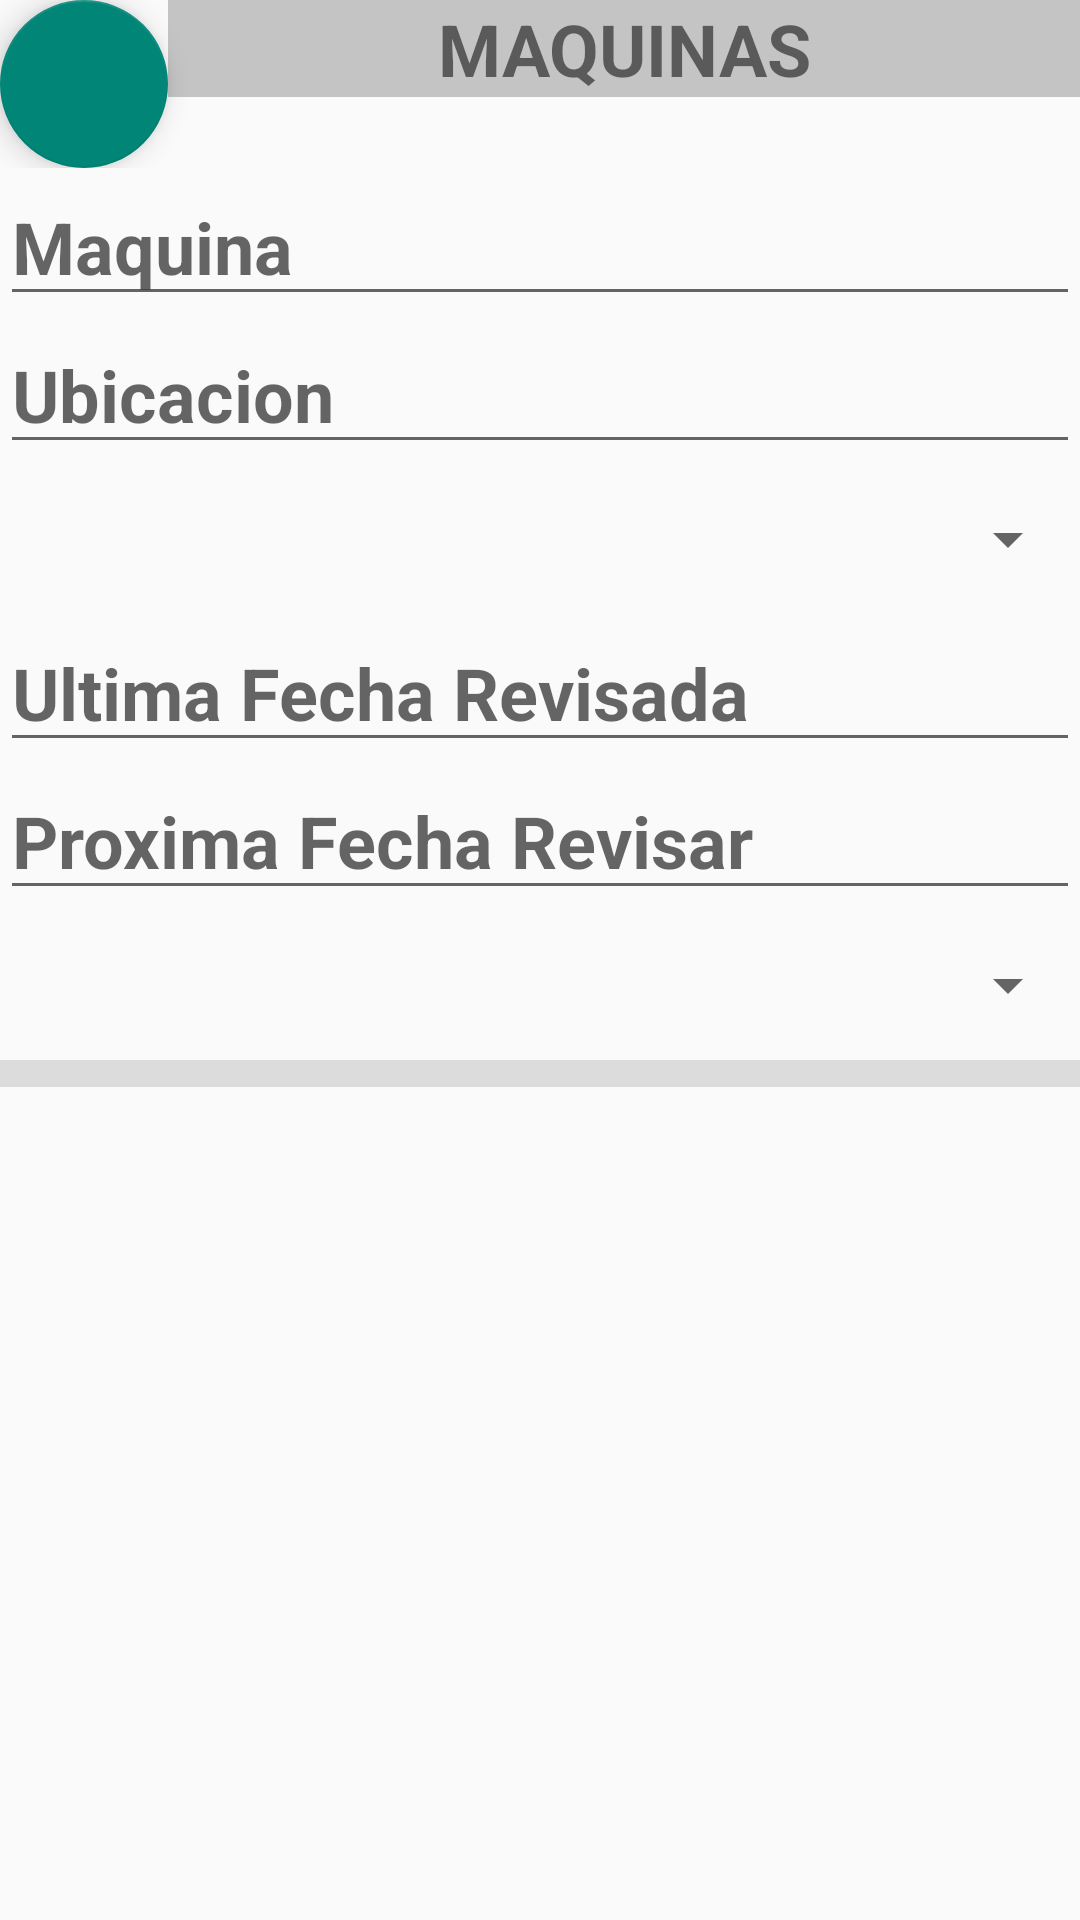

Layout XML and referenced resources for this Android screen:
<!-- AndroidManifest.xml: application theme Theme.AppCompat.DayNight -->
<!-- res/layout/activity_nuevo_maquina.xml -->
<?xml version="1.0" encoding="utf-8"?>
<LinearLayout
    xmlns:android="http://schemas.android.com/apk/res/android"
    xmlns:app="http://schemas.android.com/apk/res-auto"
    xmlns:tools="http://schemas.android.com/tools"
    android:layout_width="match_parent"
    android:layout_height="wrap_content"
    android:orientation="vertical"
    tools:context=".NuevoMaquinaActivity">


    <LinearLayout
        android:layout_width="match_parent"
        android:layout_height="wrap_content"
        android:orientation="horizontal">

        <com.google.android.material.floatingactionbutton.FloatingActionButton
            android:id="@+id/floatsaveM2"
            android:layout_width="match_parent"
            android:layout_height="wrap_content"
            android:clickable="true"
            app:srcCompat="@drawable/ic_save" />

        <TextView
            android:id="@+id/txtTema"
            android:layout_width="match_parent"
            android:layout_height="wrap_content"
            android:background="@color/cardview_shadow_start_color"
            android:text="MAQUINAS"
            android:textAlignment="center"
            android:textAllCaps="false"
            android:textSize="24sp"

            android:textStyle="bold" />
    </LinearLayout>

    <EditText
        android:id="@+id/txtMaquinaN"
        android:layout_width="match_parent"
        android:layout_height="wrap_content"
        android:hint="Maquina"
        android:text=""
        android:textSize="24sp"
        android:textStyle="bold" />

    <EditText
        android:id="@+id/txtubicacionN"
        android:layout_width="match_parent"
        android:layout_height="wrap_content"
        android:hint="Ubicacion"
        android:text=""
        android:textSize="24sp"
        android:textStyle="bold" />


    <Spinner
        android:id="@+id/spinner_depto"
        android:layout_width="match_parent"
        android:layout_height="50dp"
        />


    <EditText
        android:id="@+id/txtFec_revN"
        android:layout_width="match_parent"
        android:layout_height="wrap_content"
        android:hint="Ultima Fecha Revisada"
        android:inputType="datetime"
        android:text=""
        android:textSize="24sp"
        android:textStyle="bold" />

    <EditText
        android:id="@+id/txtFec_proN"
        android:layout_width="match_parent"
        android:layout_height="wrap_content"
        android:hint="Proxima Fecha Revisar"
        android:inputType="datetime"
        android:text=""
        android:textSize="24sp"
        android:textStyle="bold" />

    <Spinner
        android:id="@+id/spinner_status"
        android:layout_width="match_parent"
        android:layout_height="50dp" />

    <View
        android:id="@+id/divider2"
        android:layout_width="match_parent"
        android:layout_height="9dp"
        android:background="?android:attr/listDivider" />

    <TableRow
        android:layout_width="match_parent"
        android:layout_height="match_parent" />

    <androidx.recyclerview.widget.RecyclerView
        android:id="@+id/listamaquina"
        android:layout_width="match_parent"
        android:layout_height="match_parent"
        android:background="#2196F3" />


</LinearLayout>
<!-- resources referenced by this layout -->
<resources>

</resources>
